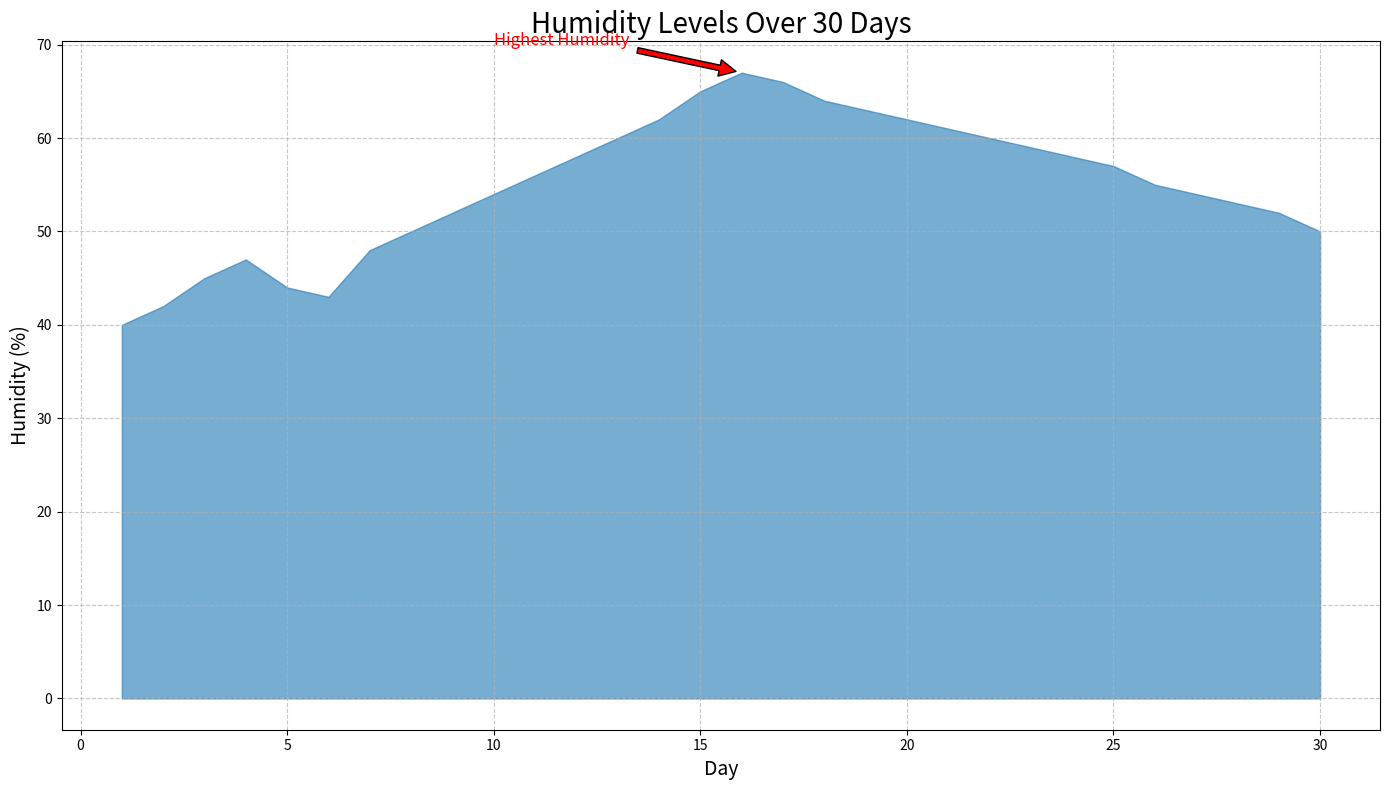

Write Python code to recreate this figure.
import matplotlib.pyplot as plt
import pandas as pd

data = {
    'Day': [1, 2, 3, 4, 5, 6, 7, 8, 9, 10, 11, 12, 13, 14, 15, 16, 17, 18, 19, 20, 21, 22, 23, 24, 25, 26, 27, 28, 29, 30],
    'Humidity': [40, 42, 45, 47, 44, 43, 48, 50, 52, 54, 56, 58, 60, 62, 65, 67, 66, 64, 63, 62, 61, 60, 59, 58, 57, 55, 54, 53, 52, 50]
}

df = pd.DataFrame(data)

plt.figure(figsize=(14, 8))
plt.fill_between(df['Day'], df['Humidity'], color='#1f77b4', alpha=0.6)

plt.title('Humidity Levels Over 30 Days', fontsize=20, loc='center')
plt.xlabel('Day', fontsize=14)
plt.ylabel('Humidity (%)', fontsize=14)

plt.annotate('Highest Humidity', xy=(16, 67), xytext=(10, 70),
             arrowprops=dict(facecolor='red', shrink=0.05),
             fontsize=12, color='red')

plt.xticks(rotation=0)
plt.grid(True, linestyle='--', alpha=0.7)

plt.tight_layout()
plt.show()
